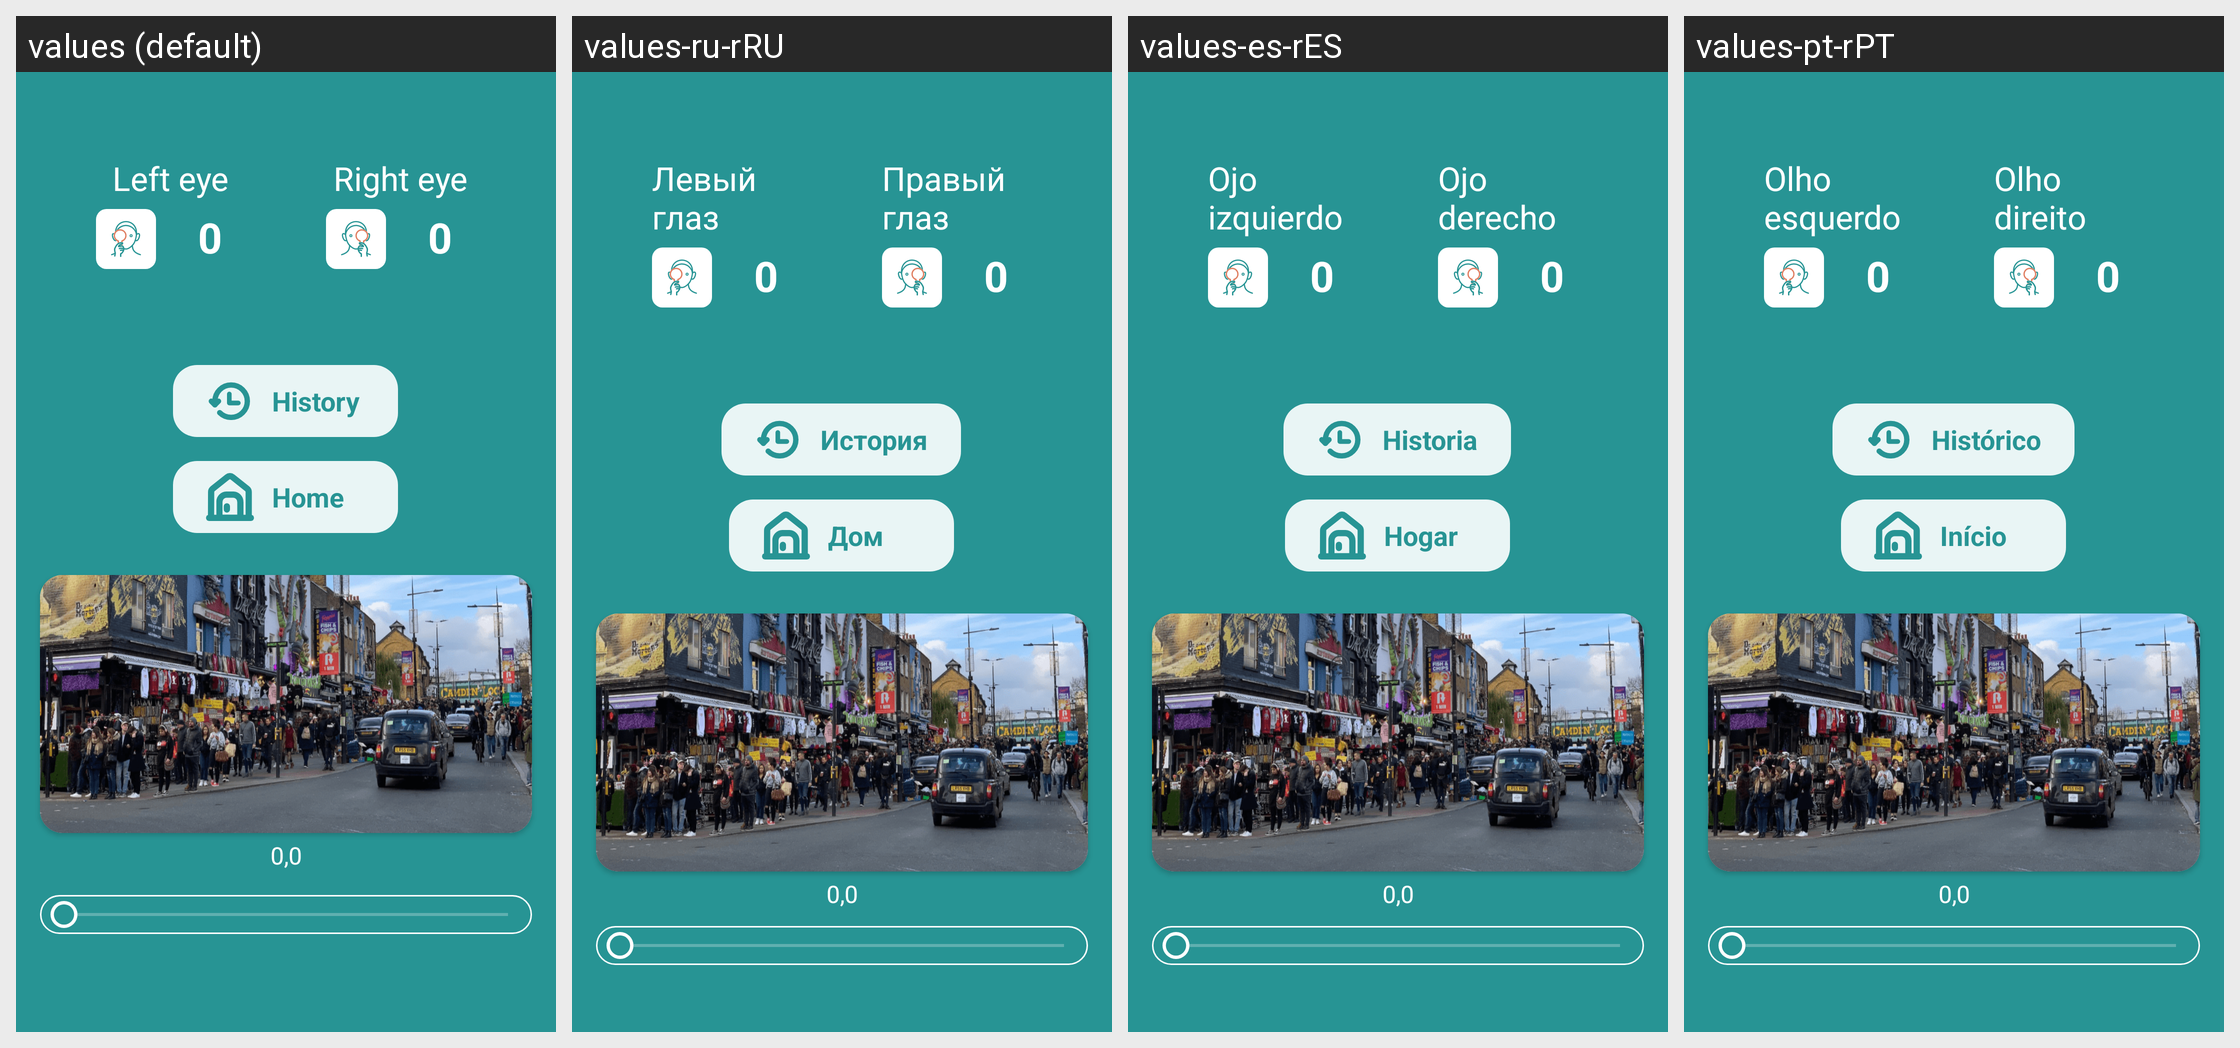

Strings drawn on this Android screen and how each of the app's shown locales translates them:
Android screen res/layout/fragment_result_screen.xml rendered under 4 locales, left to right: values (default), values-ru-rRU, values-es-rES, values-pt-rPT. Device: Nexus 5 (rendered at 1080×1920; each locale shown at half size, 540×960, under a caption strip naming it); theme Theme.CheckEyesight.
Other locales in the repository, not shown: values-en-rUS, values-fr-rFR, values-uz-rUZ.
Strings drawn on this screen, with the default value and each locale's value (text and hints the layout hard-codes, and strings that could not be matched under every locale, appear in the picture but are not listed):

right_eye
  values: Right eye
  values-ru-rRU: Правый глаз
  values-es-rES: Ojo derecho
  values-pt-rPT: Olho direito

left_eye
  values: Left eye
  values-ru-rRU: Левый глаз
  values-es-rES: Ojo izquierdo
  values-pt-rPT: Olho esquerdo

home
  values: Home
  values-ru-rRU: Дом
  values-es-rES: Hogar
  values-pt-rPT: Início

history
  values: History
  values-ru-rRU: История
  values-es-rES: Historia
  values-pt-rPT: Histórico
